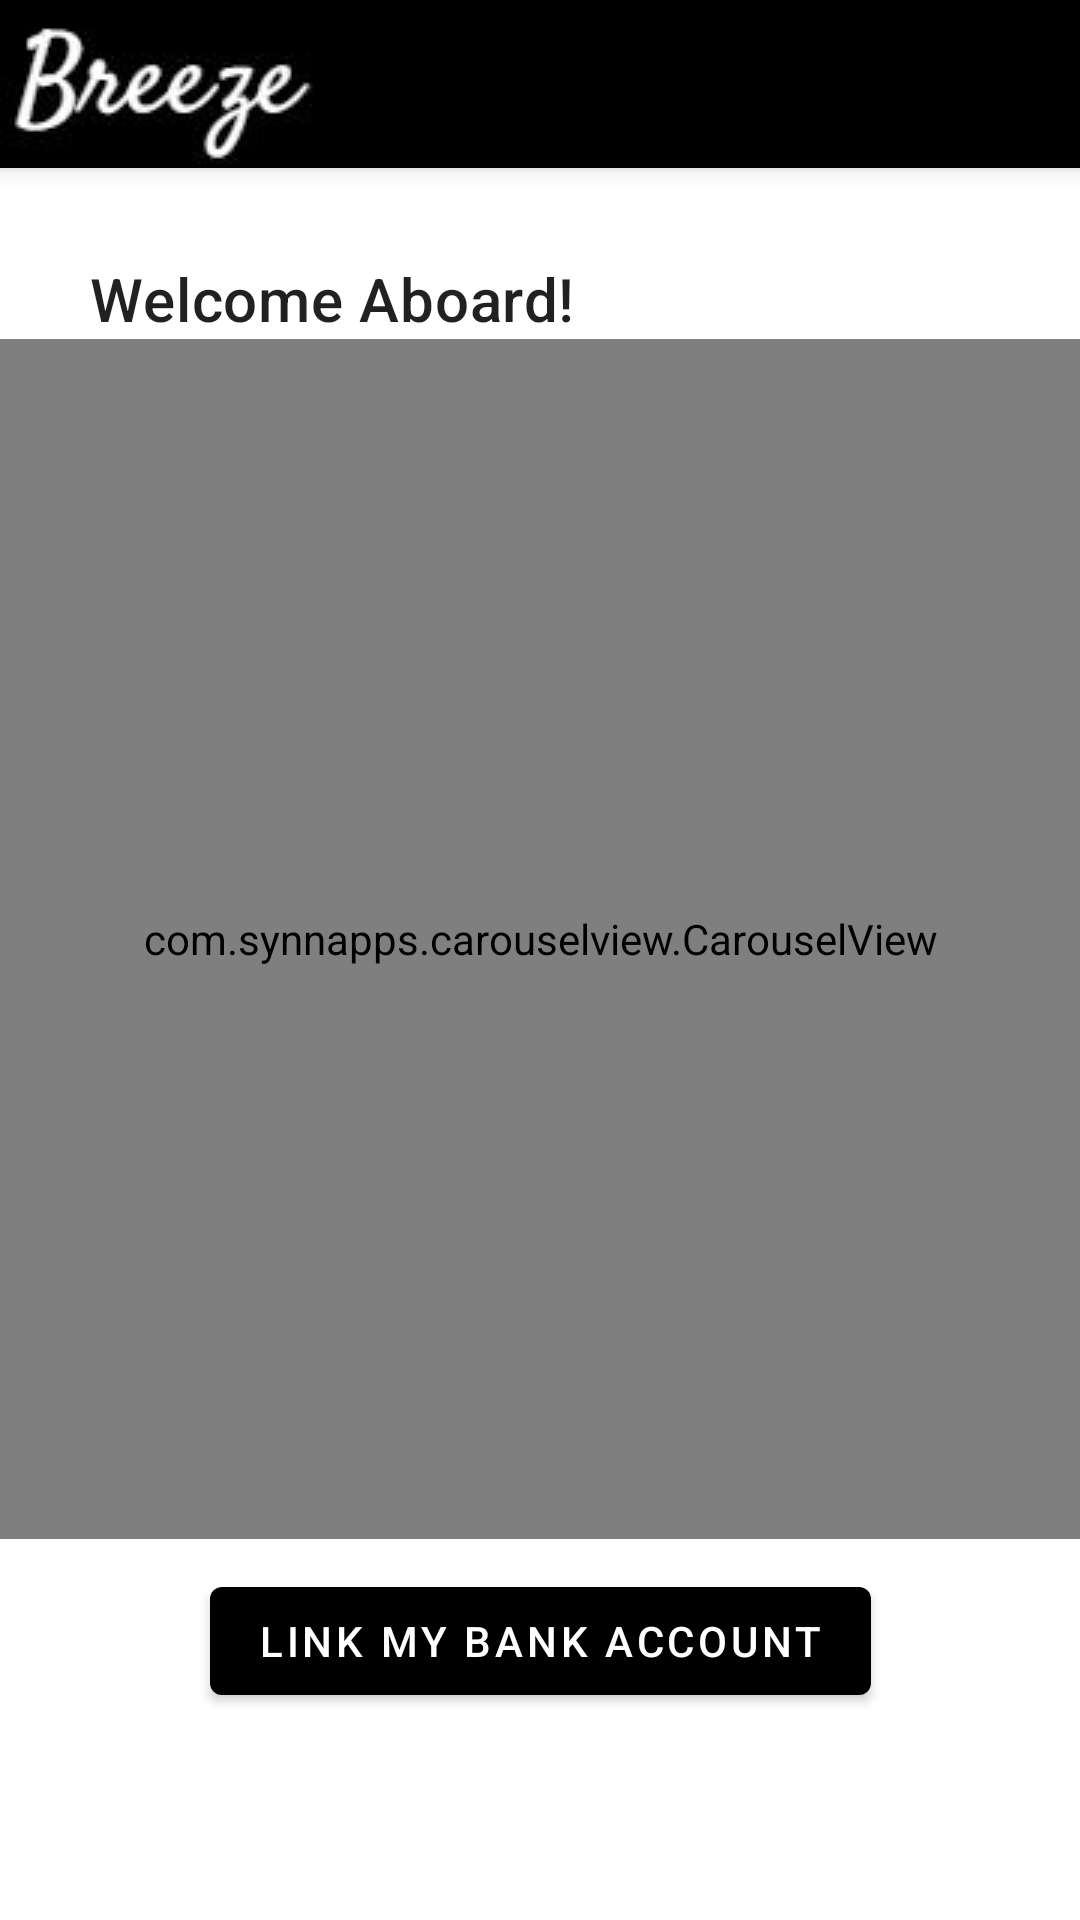

Write the Android layout XML for this screen, with the resource values it uses.
<!-- AndroidManifest.xml: application theme Theme.PersonalFinance -->
<!-- res/layout/activity_onboard.xml -->
<?xml version="1.0" encoding="utf-8"?>
<androidx.coordinatorlayout.widget.CoordinatorLayout
    xmlns:android="http://schemas.android.com/apk/res/android"
    android:layout_width="match_parent"
    android:layout_height="match_parent"
    xmlns:app="http://schemas.android.com/apk/res-auto"
    >
    <androidx.constraintlayout.widget.ConstraintLayout
        android:layout_width="match_parent"
        android:layout_height="match_parent">
        <androidx.appcompat.widget.Toolbar
        android:id="@+id/toolBar"
        android:layout_width="match_parent"
        android:layout_height="wrap_content"
        style="@style/Widget.MaterialComponents.Toolbar.Primary"
        app:layout_constraintTop_toTopOf="parent"
        app:layout_constraintStart_toStartOf="parent"
        app:layout_constraintEnd_toEndOf="parent"
        app:navigationIcon="@drawable/icon"/>

    <TextView
        android:id="@+id/welcomeBar"
        android:layout_width="wrap_content"
        android:layout_height="wrap_content"
        android:layout_marginTop="30dp"
        android:layout_marginStart="30dp"
        android:text="@string/welcome_user"
        android:textAppearance="?attr/textAppearanceHeadline6"
        app:layout_constraintTop_toBottomOf="@id/toolBar"
        app:layout_constraintStart_toStartOf="parent"/>

        <com.synnapps.carouselview.CarouselView
            android:id="@+id/carouselView"
            android:layout_width="match_parent"
            android:layout_height="400dp"
            app:fillColor="#FFFFFFFF"
            app:pageColor="#00000000"
            app:radius="6dp"
            app:slideInterval="3000"
            app:strokeColor="#FF777777"
            app:strokeWidth="1dp"
            app:layout_constraintTop_toBottomOf="@id/welcomeBar"
            app:layout_constraintStart_toStartOf="parent"
            app:layout_constraintEnd_toEndOf="parent"/>

        <com.google.android.material.button.MaterialButton
            android:id="@+id/linkAccountBtn"
            style="@style/TextAppearance.AppCompat.Widget.Button.Colored"
            android:layout_width="wrap_content"
            android:layout_height="wrap_content"
            android:layout_gravity="center_horizontal"
            android:layout_margin="10dp"
            android:text="@string/prompt_link"
            app:layout_constraintStart_toStartOf="parent"
            app:layout_constraintEnd_toEndOf="parent"
            app:layout_constraintTop_toBottomOf="@id/carouselView"/>
</androidx.constraintlayout.widget.ConstraintLayout>
</androidx.coordinatorlayout.widget.CoordinatorLayout>
<!-- resources referenced by this layout -->
<resources>
  <!-- drawable icon: jpg bitmap (drawable, 9514 bytes) -->
  <string name="prompt_link">Link My Bank Account</string>
  <string name="welcome_user">Welcome Aboard!</string>
  <style name="Theme.PersonalFinance" parent="Theme.MaterialComponents.DayNight.NoActionBar">
          
          <item name="colorPrimary">@color/black</item>
          <item name="colorPrimaryVariant">@color/white</item>
          <item name="colorOnPrimary">@color/white</item>
          
          <item name="colorSecondary">@color/white</item>
          <item name="colorSecondaryVariant">@color/black</item>
          <item name="colorOnSecondary">@color/black</item>
          
          <item name="android:statusBarColor" tools:targetApi="l">?attr/colorPrimaryVariant</item>
          
  
      </style>
  <color name="black">#FF000000</color>
  <color name="white">#FFFFFFFF</color>
</resources>
